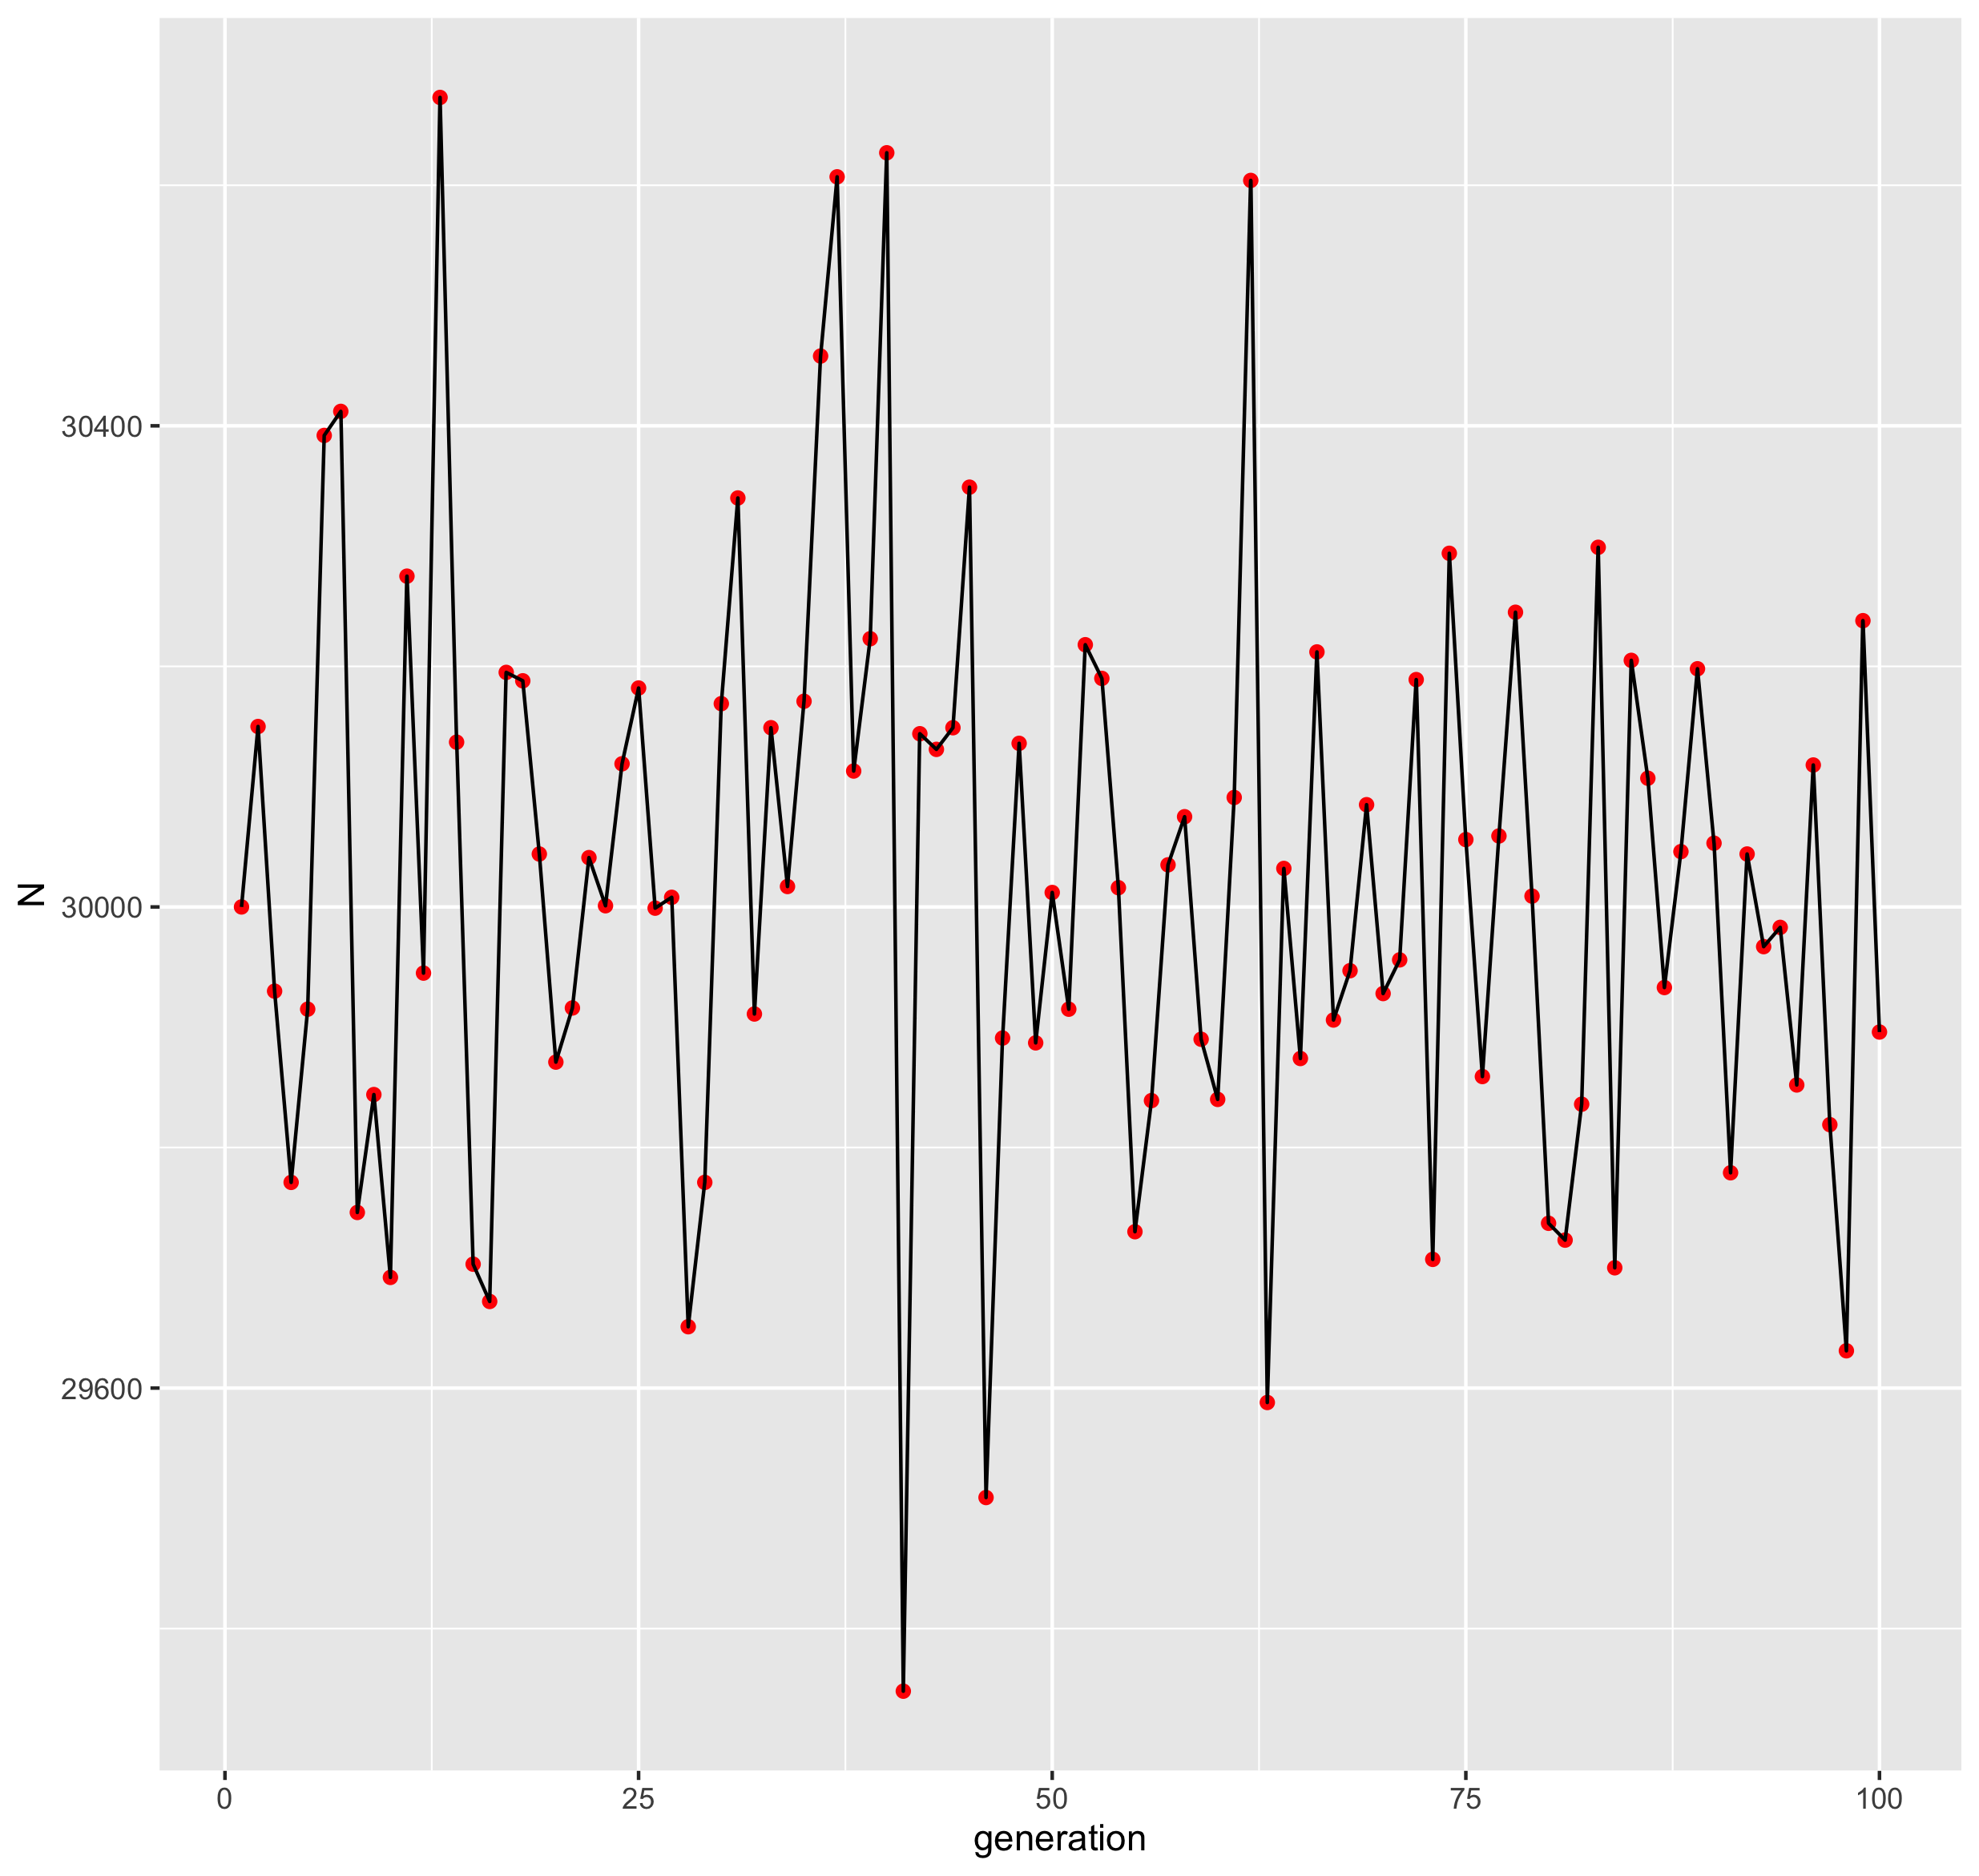

The table this chart was drawn from, first rows:
generation, N, replicate
1, 30000, 4
2, 30150, 4
3, 29930, 4
4, 29771, 4
5, 29915, 4
6, 30392, 4
7, 30412, 4
8, 29746, 4
9, 29844, 4
10, 29692, 4
11, 30275, 4
12, 29945, 4
13, 30673, 4
14, 30137, 4
15, 29703, 4
16, 29672, 4
17, 30195, 4
18, 30188, 4
19, 30044, 4
20, 29871, 4
21, 29916, 4
22, 30041, 4
23, 30001, 4
24, 30119, 4
25, 30182, 4
26, 29999, 4
27, 30008, 4
28, 29651, 4
29, 29771, 4
30, 30169, 4
31, 30340, 4
32, 29911, 4
33, 30149, 4
34, 30017, 4
35, 30171, 4
36, 30458, 4
37, 30607, 4
38, 30113, 4
39, 30223, 4
40, 30627, 4
41, 29348, 4
42, 30144, 4
43, 30131, 4
44, 30149, 4
45, 30349, 4
46, 29509, 4
47, 29891, 4
48, 30136, 4
49, 29887, 4
50, 30012, 4
51, 29915, 4
52, 30218, 4
53, 30190, 4
54, 30016, 4
55, 29730, 4
56, 29839, 4
57, 30035, 4
58, 30075, 4
59, 29890, 4
60, 29840, 4
... 40 more rows
